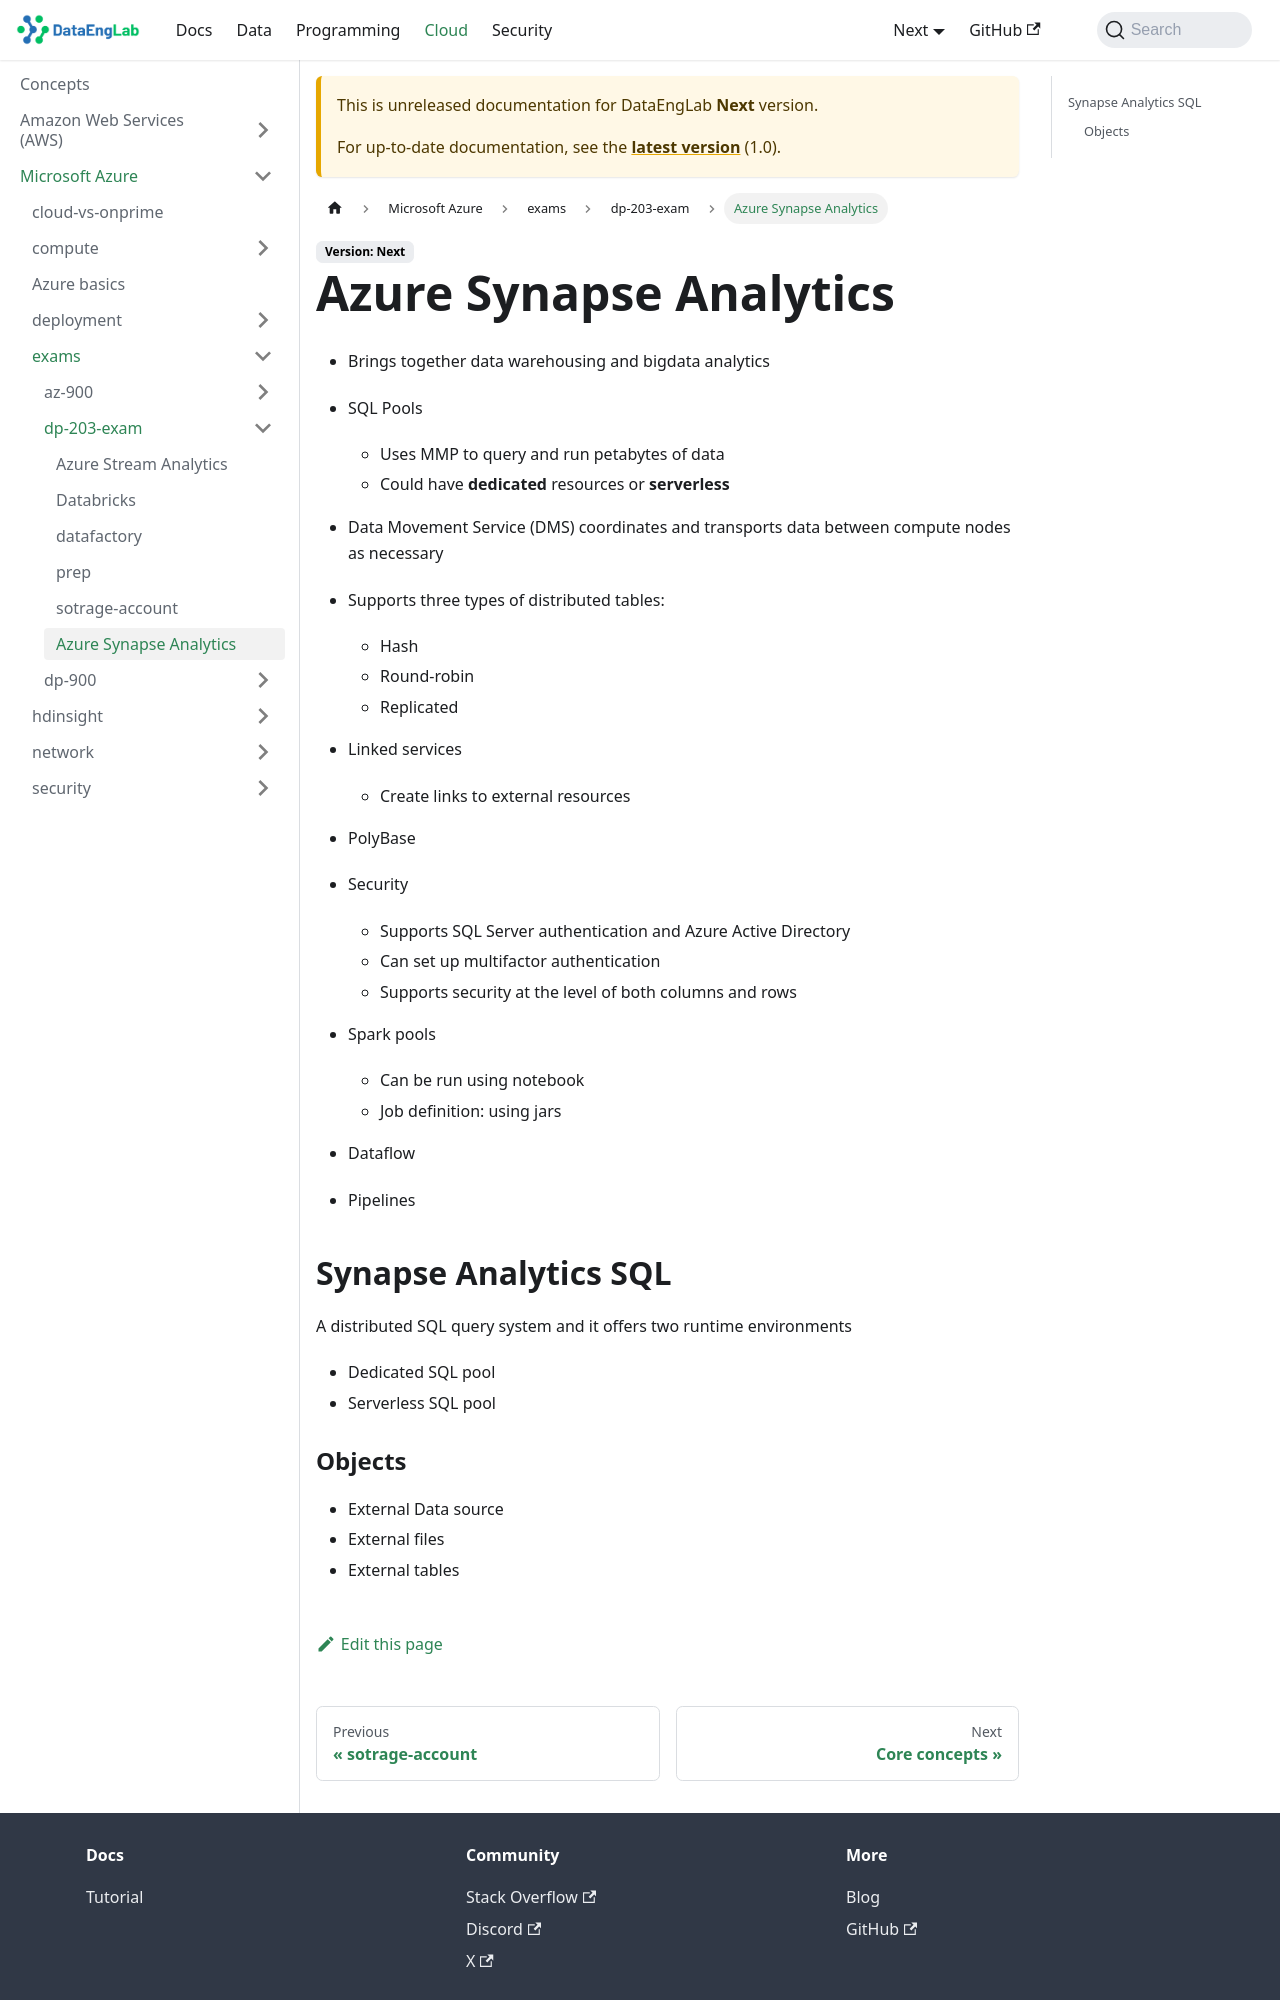

repository: Massipssa/Docs · page: docs/next/cloud/azure/exams/dp-203-exam/synapse-analytics/index.html · generator: mkdocs

# Azure Synapse Analytics
- Brings together data warehousing and bigdata analytics
- SQL Pools
  - Uses MMP to query and run petabytes of data
  - Could have **dedicated** resources or **serverless**
- Data Movement Service (DMS) coordinates and transports data between compute nodes as necessary
- Supports three types of distributed tables: 
  - Hash
  - Round-robin
  - Replicated
- Linked services
  - Create links to external resources
- PolyBase 
- Security
    - Supports SQL Server authentication and Azure Active Directory
    - Can set up multifactor authentication
    - Supports security at the level of both columns and rows

- Spark pools
  - Can be run using notebook
  - Job definition: using jars 

- Dataflow
- Pipelines


## Synapse Analytics SQL 
A distributed SQL query system and it offers two runtime environments
- Dedicated SQL pool 
- Serverless SQL pool
